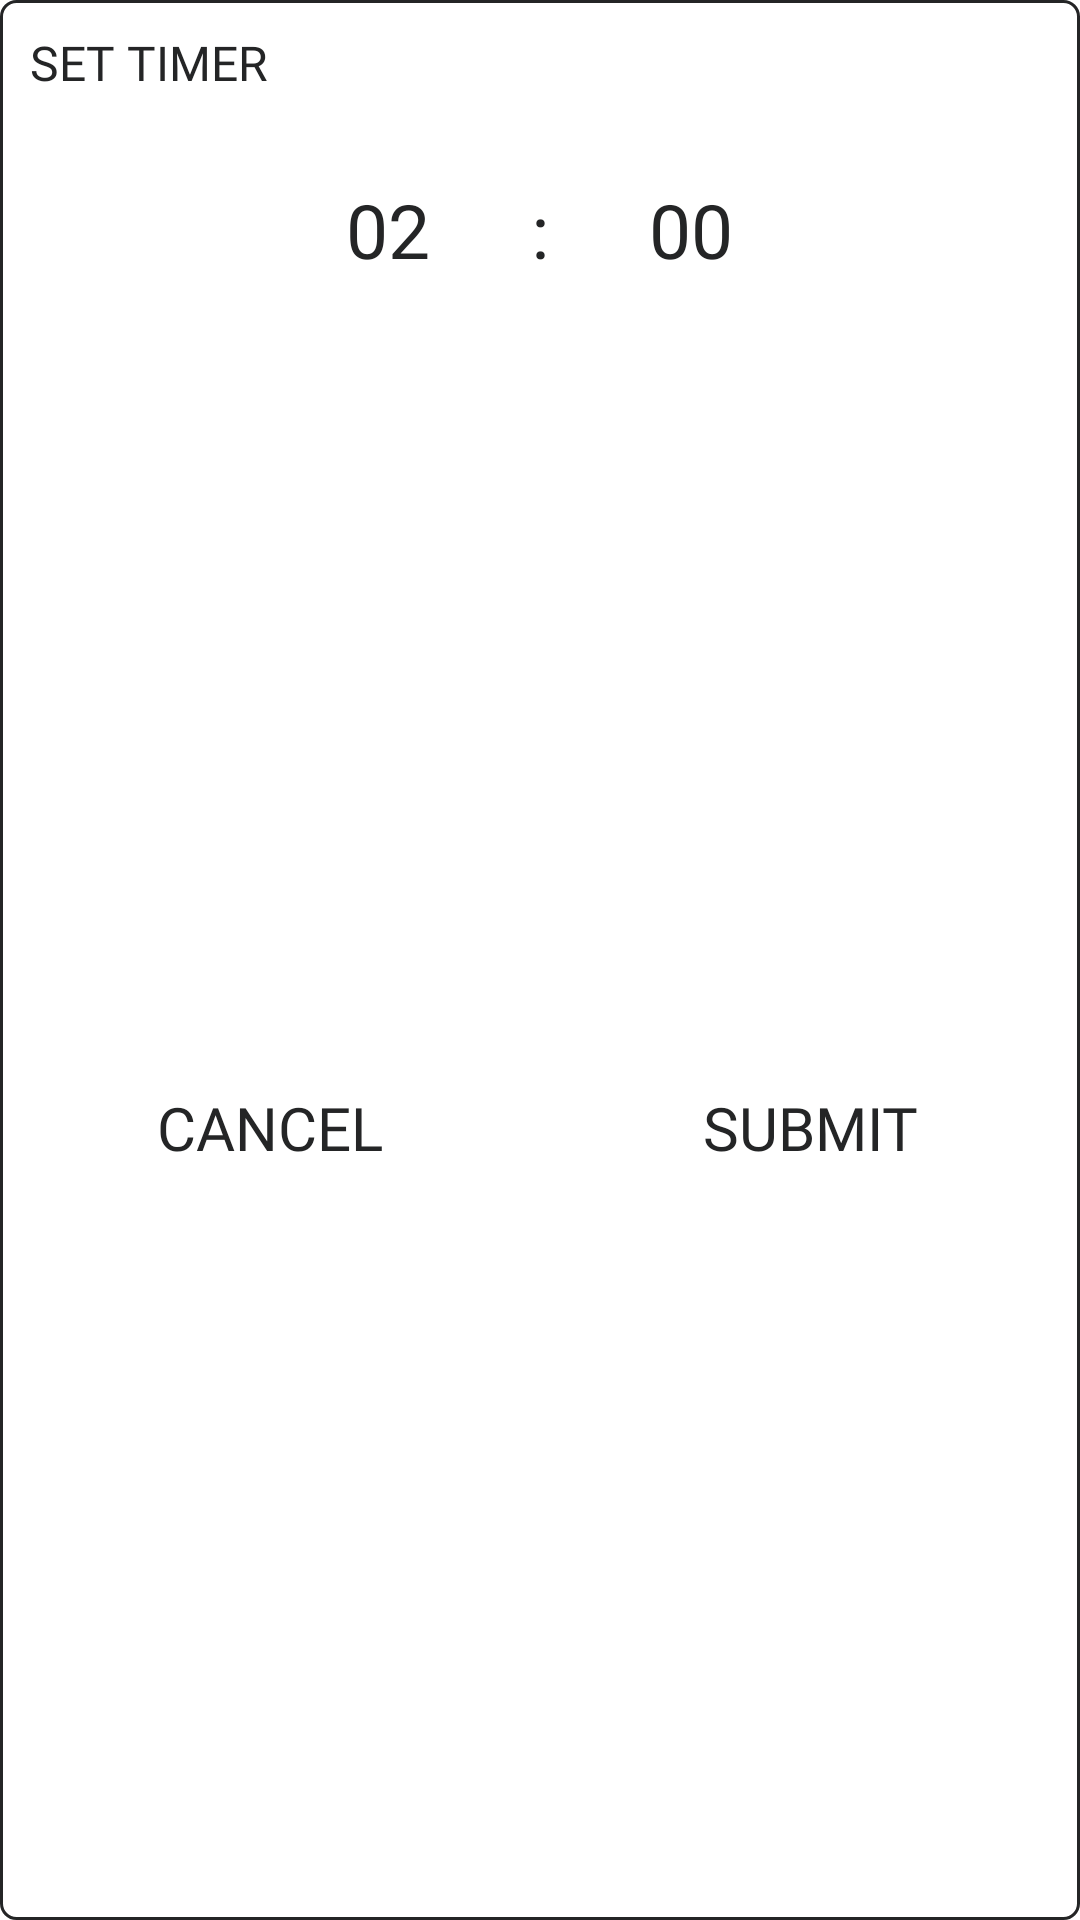

This screen was rendered from an Android layout file. Write that file and the resources it references.
<!-- AndroidManifest.xml: application theme Theme.CalisthenicsWorkout -->
<!-- res/layout/set_timer_dialog.xml -->
<?xml version="1.0" encoding="utf-8"?>
<androidx.constraintlayout.widget.ConstraintLayout xmlns:android="http://schemas.android.com/apk/res/android"
    android:layout_width="match_parent"
    android:layout_height="wrap_content"
    xmlns:app="http://schemas.android.com/apk/res-auto"
    android:background="@drawable/rest_timer_dialog_background">

    <TextView
        android:id="@+id/tvSetTimer"
        android:layout_width="wrap_content"
        android:layout_height="wrap_content"
        android:text="SET TIMER"
        android:textColor="@color/dark_mode_gray_background"
        android:textSize="16sp"
        android:fontFamily="@font/audiowide"
        app:layout_constraintStart_toStartOf="parent"
        app:layout_constraintTop_toTopOf="parent"
        android:layout_margin="10dp"/>

    <TextView
        android:id="@+id/tvTimerDotsBetween"
        android:layout_width="wrap_content"
        android:layout_height="50dp"
        android:text=":"
        android:textSize="25sp"
        android:textColor="@color/dark_mode_gray_background"
        android:fontFamily="@font/audiowide"
        app:layout_constraintStart_toStartOf="parent"
        app:layout_constraintTop_toBottomOf="@id/tvSetTimer"
        app:layout_constraintEnd_toEndOf="parent"
        android:layout_marginStart="10dp"
        android:layout_marginEnd="10dp"
        android:layout_marginTop="20dp"
        android:gravity="center"/>

    <androidx.appcompat.widget.AppCompatEditText
        android:id="@+id/etTimerMinutes"
        android:layout_width="75dp"
        android:layout_height="50dp"
        android:background="@drawable/btn_dark_gray_stroke_background"
        android:text="02"
        android:gravity="center"
        android:textSize="25sp"
        android:textColor="@color/dark_mode_gray_background"
        android:fontFamily="@font/audiowide"
        app:layout_constraintEnd_toStartOf="@id/tvTimerDotsBetween"
        app:layout_constraintTop_toTopOf="@id/tvTimerDotsBetween"
        android:layout_marginEnd="10dp"
        android:inputType="number"/>

    <androidx.appcompat.widget.AppCompatEditText
        android:id="@+id/etTimerSeconds"
        android:layout_width="75dp"
        android:layout_height="50dp"
        android:background="@drawable/btn_dark_gray_stroke_background"
        android:text="00"
        android:gravity="center"
        android:textSize="25sp"
        android:textColor="@color/dark_mode_gray_background"
        android:fontFamily="@font/audiowide"
        app:layout_constraintStart_toEndOf="@id/tvTimerDotsBetween"
        app:layout_constraintTop_toTopOf="@id/tvTimerDotsBetween"
        android:layout_marginStart="10dp"
        android:inputType="number"/>

    <LinearLayout
        android:id="@+id/llFinishSetTimerDialogButtons"
        android:layout_width="match_parent"
        android:layout_height="wrap_content"
        android:orientation="horizontal"
        app:layout_constraintStart_toStartOf="parent"
        app:layout_constraintEnd_toEndOf="parent"
        app:layout_constraintTop_toBottomOf="@id/etTimerMinutes"
        app:layout_constraintBottom_toBottomOf="parent"
        android:layout_marginTop="20dp"
        android:layout_marginStart="10dp"
        android:layout_marginEnd="10dp"
        android:layout_marginBottom="10dp">

        <androidx.appcompat.widget.AppCompatButton
            android:id="@+id/btnCancelSetTimerDialog"
            android:layout_width="wrap_content"
            android:layout_height="wrap_content"
            android:background="@drawable/btn_light_gray_ripple_background"
            android:text="CANCEL"
            android:textColor="@color/dark_mode_gray_background"
            android:textSize="20sp"
            android:fontFamily="@font/audiowide"
            android:layout_weight="0.5"
            android:layout_marginEnd="10dp"/>

        <androidx.appcompat.widget.AppCompatButton
            android:id="@+id/btnSubmitSetTimerDialog"
            android:layout_width="wrap_content"
            android:layout_height="wrap_content"
            android:background="@drawable/btn_light_gray_ripple_background"
            android:text="SUBMIT"
            android:textColor="@color/dark_mode_gray_background"
            android:textSize="20sp"
            android:fontFamily="@font/audiowide"
            android:layout_weight="0.5"
            android:layout_marginStart="10dp"/>

    </LinearLayout>

</androidx.constraintlayout.widget.ConstraintLayout>
<!-- resources referenced by this layout -->
<resources>
  <color name="dark_mode_gray_background">#242526</color>
  <!-- drawable btn_light_gray_ripple_background (drawable) -->
  <?xml version="1.0" encoding="utf-8"?>
  <ripple xmlns:android="http://schemas.android.com/apk/res/android"
      android:color="@color/light_gray">
  
      <item android:drawable="@drawable/btn_dark_gray_stroke_background"></item>
  
  </ripple>
  <!-- drawable rest_timer_dialog_background (drawable) -->
  <?xml version="1.0" encoding="utf-8"?>
  <shape xmlns:android="http://schemas.android.com/apk/res/android"
      android:shape="rectangle">
  
      <solid
          android:color="@color/white"/>
      <stroke
          android:color="@color/dark_mode_gray_background"
          android:width="1dp"/>
      <corners
          android:radius="5dp"/>
  </shape>
  <style name="Theme.CalisthenicsWorkout" parent="Theme.MaterialComponents.DayNight.NoActionBar">
          
          <item name="colorPrimary">@color/purple_500</item>
          <item name="colorPrimaryVariant">@color/purple_700</item>
          <item name="colorOnPrimary">@color/white</item>
          
          <item name="colorSecondary">@color/progress_green</item>
          <item name="colorSecondaryVariant">@color/teal_700</item>
          <item name="colorOnSecondary">@color/black</item>
          
          <item name="android:statusBarColor" tools:targetApi="l">@color/dark_mode_gray_background</item>
          
  
          <item name="android:windowActivityTransitions">true</item>
          <item name="android:navigationBarColor">@color/dark_mode_gray_background</item>
  
      </style>
  <color name="light_gray">#6e7174 </color>
  <color name="white">#FFFFFFFF</color>
  <color name="purple_500">#FF6200EE</color>
  <color name="purple_700">#FF3700B3</color>
  <color name="progress_green">#00FF00</color>
  <color name="teal_700">#FF018786</color>
  <color name="black">#FF000000</color>
</resources>
